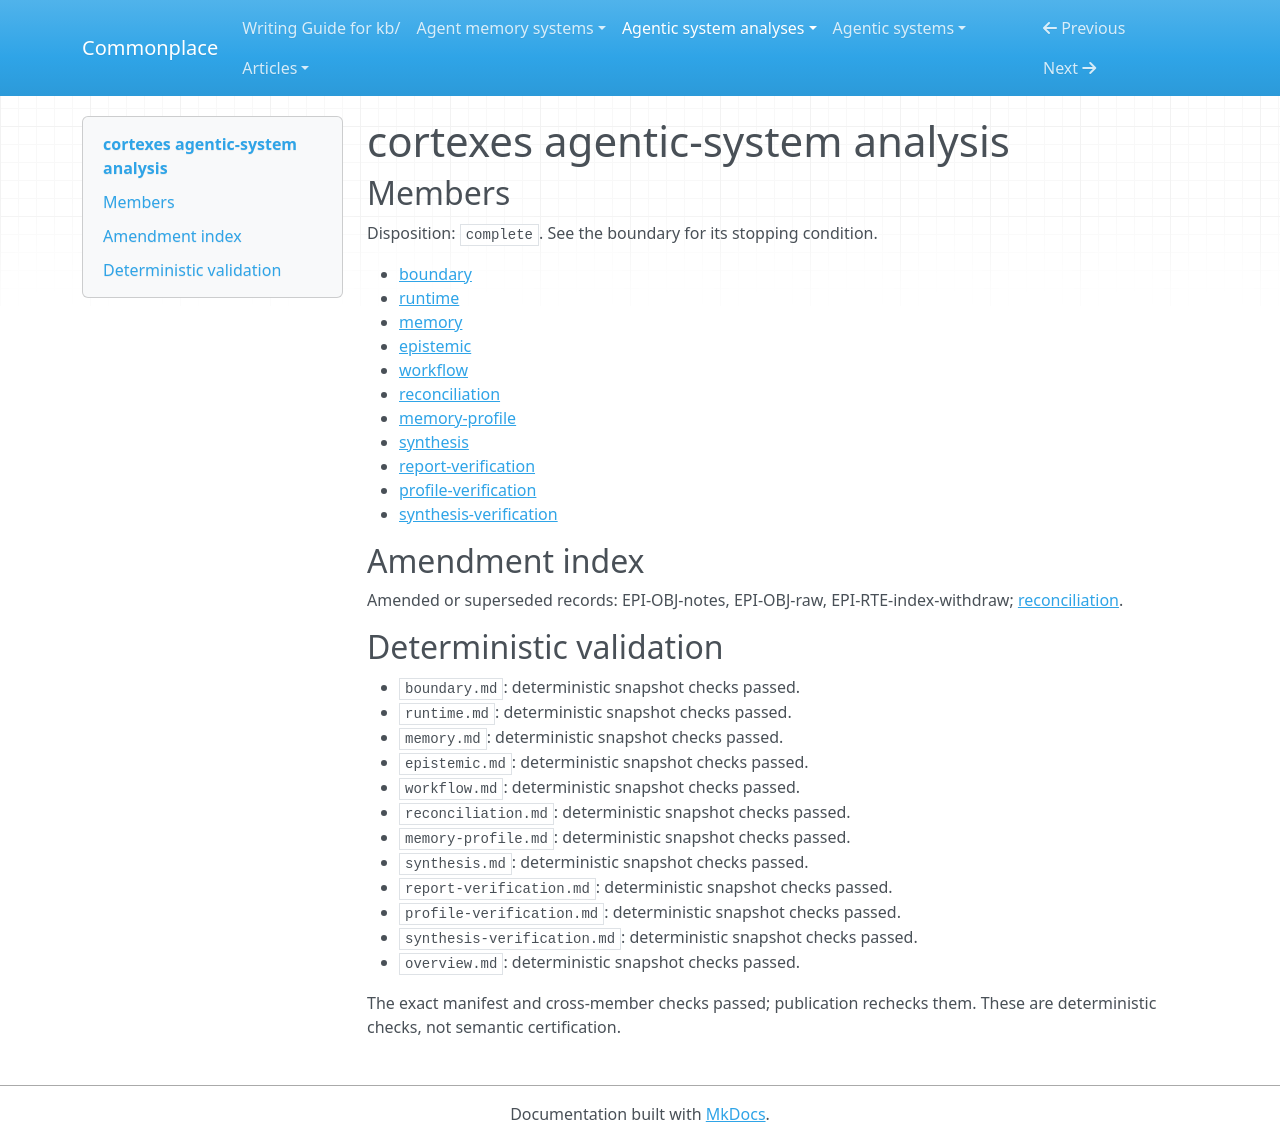

repository: zby/commonplace · page: agentic-system-analyses/retained/xbluesky--cortexes/overview/index.html · generator: mkdocs

---
type: agentic-system-analyses/types/agentic-system-analysis-overview.md
description: Cortexes combines filtered session capture, human-directed vault revision
  and hybrid retrieval, with a separate continuation baton but no observed benefit.
run-id: AAS-2026-11-08-cortexes-af94078f2405-01
result-disposition: complete
target-class: memory/knowledge/context-engineering system
boundary-kind: whole-system
reviewed-boundary: 2b8e79f0099203e0453147b708346349952bb963
analysis-cutoff: '2026-11-08'
evidence-tier: code-grounded
system: cortexes
run-date: '2026-11-08'
inputs-commit: 1d70490506788fd638b76261169d6d2408cbc034
---

# cortexes agentic-system analysis

## Members

Disposition: `complete`. See the boundary for its stopping condition.

- [boundary](./boundary.md)
- [runtime](./runtime.md)
- [memory](./memory.md)
- [epistemic](./epistemic.md)
- [workflow](./workflow.md)
- [reconciliation](./reconciliation.md)
- [memory-profile](./memory-profile.md)
- [synthesis](./synthesis.md)
- [report-verification](./report-verification.md)
- [profile-verification](./profile-verification.md)
- [synthesis-verification](./synthesis-verification.md)

## Amendment index

Amended or superseded records: EPI-OBJ-notes, EPI-OBJ-raw, EPI-RTE-index-withdraw; [reconciliation](reconciliation.md).

## Deterministic validation

- `boundary.md`: deterministic snapshot checks passed.
- `runtime.md`: deterministic snapshot checks passed.
- `memory.md`: deterministic snapshot checks passed.
- `epistemic.md`: deterministic snapshot checks passed.
- `workflow.md`: deterministic snapshot checks passed.
- `reconciliation.md`: deterministic snapshot checks passed.
- `memory-profile.md`: deterministic snapshot checks passed.
- `synthesis.md`: deterministic snapshot checks passed.
- `report-verification.md`: deterministic snapshot checks passed.
- `profile-verification.md`: deterministic snapshot checks passed.
- `synthesis-verification.md`: deterministic snapshot checks passed.
- `overview.md`: deterministic snapshot checks passed.

The exact manifest and cross-member checks passed; publication rechecks them. These are deterministic checks, not semantic certification.
